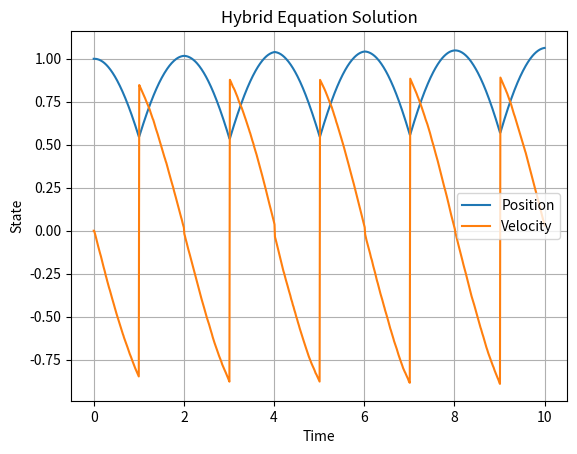
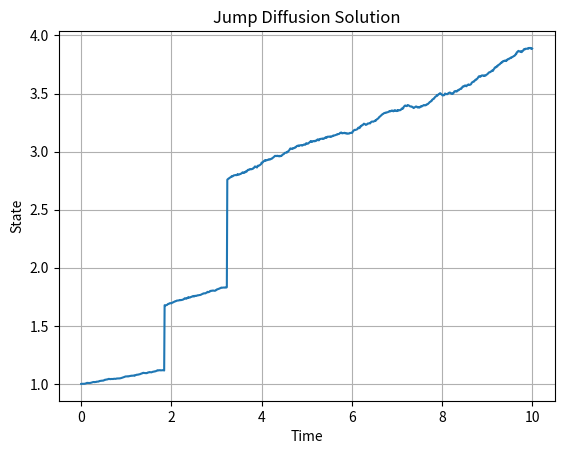
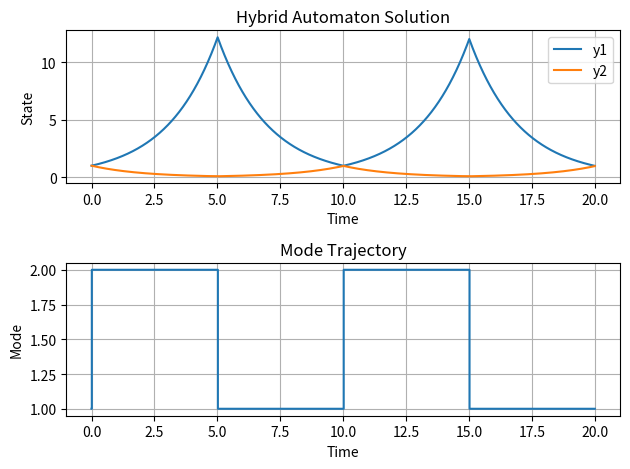

These charts were generated, in order, by the following Python code:
import numpy as np
import matplotlib.pyplot as plt

# Decorator for a single step
def step(func):
    def wrapper(*args, **kwargs):
        return func(*args, **kwargs)
    return wrapper

# Hybrid Equations (Continuous and Discrete Dynamics)
class HybridEquation:
    def __init__(self, f_continuous, g_stochastic, jump_condition, jump_map, y0, t0, t1, dt, noise_intensity):
        self.f_continuous = f_continuous  # Continuous part
        self.g_stochastic = g_stochastic  # Stochastic part
        self.jump_condition = jump_condition  # Condition for jumps
        self.jump_map = jump_map  # Mapping for jumps
        self.y = y0
        self.t = t0
        self.t1 = t1
        self.dt = dt
        self.noise_intensity = noise_intensity
        self.steps = int((t1 - t0) / dt)
        self.trajectory = [y0]
        self.time = [t0]
    
    @step
    def euler_maruyama_step(self, y, dt):
        noise = self.noise_intensity * np.sqrt(dt) * np.random.normal(size=y.shape)
        return y + self.f_continuous(y) * dt + self.g_stochastic(y) * noise
    
    def solve(self):
        for _ in range(self.steps):
            if self.jump_condition(self.y, self.t):
                self.y = self.jump_map(self.y, self.t)
            else:
                self.y = self.euler_maruyama_step(self.y, self.dt)
            self.t += self.dt
            self.trajectory.append(self.y)
            self.time.append(self.t)
        return np.array(self.time), np.array(self.trajectory)

# Example usage within a library
def example_usage():
    # Define continuous, stochastic parts and jump conditions/maps
    def f_continuous(y):
        return np.array([y[1], -y[0]])
    
    def g_stochastic(y):
        return np.array([0.0, 0.1])
    
    def jump_condition(y, t):
        return t % 1.0 < 1e-2  # Jump every 1 time unit
    
    def jump_map(y, t):
        return np.array([y[0], -y[1]])  # Simple jump: invert velocity
    
    # Initial conditions
    y0 = np.array([1.0, 0.0])
    t0 = 0.0
    t1 = 10.0
    dt = 0.01
    noise_intensity = 0.1
    
    # Create Hybrid Equation solver
    hybrid_solver = HybridEquation(f_continuous, g_stochastic, jump_condition, jump_map, y0, t0, t1, dt, noise_intensity)
    
    # Solve Hybrid Equation
    time, trajectory = hybrid_solver.solve()
    
    return time, trajectory

# Functions to process and visualize the results
def process_hybrid_solution(time, trajectory):
    # Basic statistics or analysis can be added here
    return time, trajectory

def plot_hybrid_solution(time, trajectory):
    plt.figure()
    plt.plot(time, trajectory[:, 0], label='Position')
    plt.plot(time, trajectory[:, 1], label='Velocity')
    plt.title('Hybrid Equation Solution')
    plt.xlabel('Time')
    plt.ylabel('State')
    plt.legend()
    plt.grid(True)
    plt.show()

# Example usage
if __name__ == "__main__":
    time, trajectory = example_usage()
    
    # Process results
    processed_time, processed_trajectory = process_hybrid_solution(time, trajectory)
    
    # Plot results
    plot_hybrid_solution(processed_time, processed_trajectory)


import numpy as np
import matplotlib.pyplot as plt

# Decorator for a single step
def step(func):
    def wrapper(*args, **kwargs):
        return func(*args, **kwargs)
    return wrapper

# Jump Diffusion Solver
class JumpDiffusion:
    def __init__(self, f, g, jump_intensity, jump_size, y0, t0, t1, dt, noise_intensity):
        self.f = f  # Continuous part
        self.g = g  # Stochastic part
        self.jump_intensity = jump_intensity  # Intensity (rate) of the jump process (lambda)
        self.jump_size = jump_size  # Function to determine the size of jumps
        self.y = y0
        self.t = t0
        self.t1 = t1
        self.dt = dt
        self.noise_intensity = noise_intensity
        self.steps = int((t1 - t0) / dt)
        self.trajectory = [y0]
        self.time = [t0]
    
    @step
    def euler_maruyama_step(self, y, dt):
        noise = self.noise_intensity * np.sqrt(dt) * np.random.normal(size=y.shape)
        return y + self.f(y) * dt + self.g(y) * noise
    
    @step
    def apply_jump(self, y):
        if np.random.uniform() < self.jump_intensity * self.dt:
            return y + self.jump_size(y)
        return y
    
    def solve(self):
        for _ in range(self.steps):
            self.y = self.euler_maruyama_step(self.y, self.dt)
            self.y = self.apply_jump(self.y)
            self.t += self.dt
            self.trajectory.append(self.y)
            self.time.append(self.t)
        return np.array(self.time), np.array(self.trajectory)

# Example usage within a library
def jump_usage():
    # Define continuous, stochastic parts, and jump size function
    def f(y):
        return np.array([0.05 * y[0]])
    
    def g(y):
        return np.array([0.1 * y[0]])
    
    def jump_size(y):
        return np.array([0.5 * y[0]])
    
    # Initial conditions
    y0 = np.array([1.0])
    t0 = 0.0
    t1 = 10.0
    dt = 0.01
    noise_intensity = 0.1
    jump_intensity = 0.1  # Lambda (rate of jumps)
    
    # Create Jump Diffusion solver
    jump_diffusion_solver = JumpDiffusion(f, g, jump_intensity, jump_size, y0, t0, t1, dt, noise_intensity)
    
    # Solve Jump Diffusion
    time, trajectory = jump_diffusion_solver.solve()
    
    return time, trajectory

# Functions to process and visualize the results
def process_jump_diffusion_solution(time, trajectory):
    # Basic statistics or analysis can be added here
    return time, trajectory

def plot_jump_diffusion_solution(time, trajectory):
    plt.figure()
    plt.plot(time, trajectory)
    plt.title('Jump Diffusion Solution')
    plt.xlabel('Time')
    plt.ylabel('State')
    plt.grid(True)
    plt.show()

# Example usage
if __name__ == "__main__":
    time, trajectory = jump_usage()
    
    # Process results
    processed_time, processed_trajectory = process_jump_diffusion_solution(time, trajectory)
    
    # Plot results
    plot_jump_diffusion_solution(processed_time, processed_trajectory)

class HybridAutomaton:
    def __init__(self, f1, f2, switch_condition, y0, mode0, t0, t1, dt):
        self.f1 = f1  # Continuous part for mode 1
        self.f2 = f2  # Continuous part for mode 2
        self.switch_condition = switch_condition  # Condition for switching modes
        self.y = y0
        self.mode = mode0
        self.t = t0
        self.t1 = t1
        self.dt = dt
        self.steps = int((t1 - t0) / dt)
        self.trajectory = [y0]
        self.mode_trajectory = [mode0]
        self.time = [t0]
    
    @step
    def euler_step(self, y, f, dt):
        return y + f(y) * dt
    
    def solve(self):
        for _ in range(self.steps):
            if self.switch_condition(self.y, self.t, self.mode):
                self.mode = 1 if self.mode == 2 else 2  # Toggle mode between 1 and 2
            f = self.f1 if self.mode == 1 else self.f2
            self.y = self.euler_step(self.y, f, self.dt)
            self.t += self.dt
            self.trajectory.append(self.y)
            self.mode_trajectory.append(self.mode)
            self.time.append(self.t)
        return np.array(self.time), np.array(self.trajectory), np.array(self.mode_trajectory)

# Example usage within a library
def hybrid_usage():
    # Define continuous parts for mode 1 and mode 2
    def f1(y):
        return np.array([-0.5 * y[0], 0.5 * y[1]])
    
    def f2(y):
        return np.array([0.5 * y[0], -0.5 * y[1]])
    
    def switch_condition(y, t, mode):
        return t % 5 < 1e-2  # Switch modes every 5 time units
    
    # Initial conditions
    y0 = np.array([1.0, 1.0])
    mode0 = 1
    t0 = 0.0
    t1 = 20.0
    dt = 0.01
    
    # Create Hybrid Automaton solver
    hybrid_automaton_solver = HybridAutomaton(f1, f2, switch_condition, y0, mode0, t0, t1, dt)
    
    # Solve Hybrid Automaton
    time, trajectory, mode_trajectory = hybrid_automaton_solver.solve()
    
    return time, trajectory, mode_trajectory

# Functions to process and visualize the results
def process_hybrid_automaton_solution(time, trajectory, mode_trajectory):
    # Basic statistics or analysis can be added here
    return time, trajectory, mode_trajectory

def plot_hybrid_automaton_solution(time, trajectory, mode_trajectory):
    plt.figure()
    plt.subplot(2, 1, 1)
    plt.plot(time, trajectory)
    plt.title('Hybrid Automaton Solution')
    plt.xlabel('Time')
    plt.ylabel('State')
    plt.legend(['y1', 'y2'])
    plt.grid(True)
    
    plt.subplot(2, 1, 2)
    plt.step(time, mode_trajectory, where='post')
    plt.title('Mode Trajectory')
    plt.xlabel('Time')
    plt.ylabel('Mode')
    plt.grid(True)
    
    plt.tight_layout()
    plt.show()

# Example usage
if __name__ == "__main__":
    time, trajectory, mode_trajectory = hybrid_usage()
    
    # Process results
    processed_time, processed_trajectory, processed_mode_trajectory = process_hybrid_automaton_solution(time, trajectory, mode_trajectory)
    
    # Plot results
    plot_hybrid_automaton_solution(processed_time, processed_trajectory, processed_mode_trajectory)
